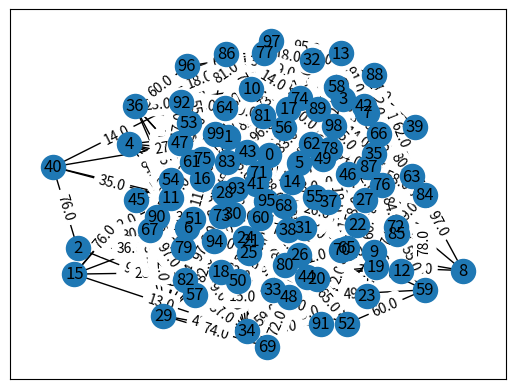
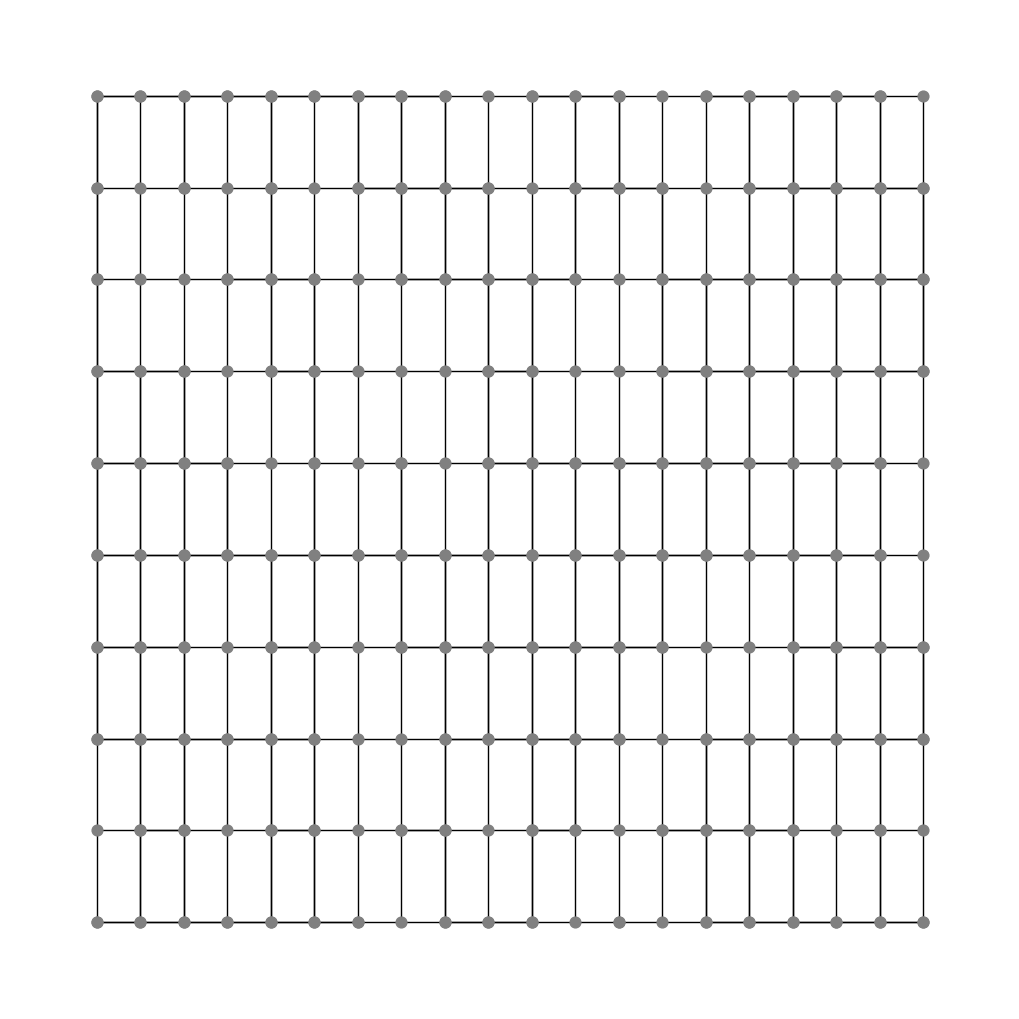

Source code (Python) for these figures, in order: (Note: this script raises an exception after producing the figures.)
import networkx as nx
import numpy as np
import matplotlib.pyplot as plt
import scipy
import pandas as pd
import scipy.sparse
import time

#number 1
number_of_vertex = 100
number_of_edges = 500

adj_matrix = np.zeros((number_of_vertex ,number_of_vertex ))
for n in range(number_of_edges):
  i = np.random.randint(number_of_vertex)
  j = np.random.randint(number_of_vertex )
  while i == j or adj_matrix[i][j] > 0:
    i = np.random.randint(number_of_vertex)
    j = np.random.randint(number_of_vertex)
  adj_matrix[i][j] = np.random.randint(100) +1
  adj_matrix[j][i] = adj_matrix[i][j]
  
adj_sparse = scipy.sparse.coo_matrix(adj_matrix, dtype=np.int8)
labels = range(0,number_of_vertex)
DF_adj = pd.DataFrame(adj_sparse.toarray(),index=labels,columns=labels)
print(DF_adj)

#just check that ok
n = 0
for i in range(number_of_vertex):
  for j in range(number_of_vertex):
    if DF_adj[i][j] > 0:
      n += 1
print(n)

H=nx.Graph(adj_matrix) 
pos=nx.spring_layout(H)
nx.draw_networkx(H,pos)
labels = nx.get_edge_attributes(H,'weight')
nx.draw_networkx_edge_labels(H,pos,edge_labels=labels)

#calculate dij alg average time
time_raw = []
start = np.random.randint(number_of_vertex)
for a in range(1,11):
  start_time = time.perf_counter()
  nx.single_source_dijkstra_path(H, start, cutoff=None, weight='weight')
  time_raw.append((time.perf_counter() - start_time))
average = sum(time_raw)/10
average

#calculate bf time
time_raw = []
start = np.random.randint(number_of_vertex)
for a in range(1,11):
  start_time = time.perf_counter()
  nx.single_source_bellman_ford_path(H, np.random.randint(10), weight='weight')
  time_raw.append((time.perf_counter() - start_time))
average = sum(time_raw)/10
average

#number 2
import networkx as nx
from matplotlib import pyplot as plt

G = nx.grid_2d_graph(10,20)

plt.figure(figsize=(10,10))
pos = {(x,y):(y,-x) for x,y in G.nodes()}
nx.draw(G, pos=pos, 
        node_color='grey', 
        with_labels=False,
        node_size=60)

#make some removed cells
for n in range(40):
  i = np.random.randint(10)
  j = np.random.randint(20)
  while (i,j) not in list(G.nodes):
    i = np.random.randint(10)
    j = np.random.randint(20)
  G.remove_node((i,j))
  
#graph 
nx.draw(G, pos=pos, 
      node_color='grey', 
      with_labels=False,
      node_size=60)

#Manchattan heuristic
time_raw = []
for a in range(1,6):
  start = (np.random.randint(10), np.random.randint(20))
  end = (np.random.randint(10), np.random.randint(20))
  while start not in list(G.nodes):
    start = (np.random.randint(10), np.random.randint(20))
  while end not in list(G.nodes):
    end = (np.random.randint(10), np.random.randint(20))
  start_time = time.perf_counter()
  nx.astar_path(G, start, end, heuristic = lambda x, y: abs(x[0] - y[0]) + abs(x[1] - y[1]))
  #print(start)
  #print(end)
  #print(nx.astar_path(G, start, end, heuristic = lambda x, y: abs(x[0] - y[0]) + abs(x[1] - y[1])))
  #print(nx.astar_path(G, start, end, heuristic = lambda x, y: math.sqrt((x[0] - y[0])**2 + (x[1] - y[1])**2)))
  time_raw.append((time.perf_counter() - start_time))
average = sum(time_raw)/5
average

#EU heuristic
time_raw = []
for a in range(1,6):
  start = (np.random.randint(10), np.random.randint(20))
  end = (np.random.randint(10), np.random.randint(20))
  while start not in list(G.nodes):
    start = (np.random.randint(10), np.random.randint(20))
  while end not in list(G.nodes):
    end = (np.random.randint(10), np.random.randint(20))
  start_time = time.perf_counter()
  nx.astar_path(G, start, end, heuristic = lambda x, y: math.sqrt((x[0] - y[0])**2 + (x[1] - y[1])**2))
  #print(start)
  #print(end)
  #print(nx.astar_path(G, start, end, heuristic = lambda x, y: math.sqrt((x[0] - y[0])**2 + (x[1] - y[1])**2)))
  time_raw.append((time.perf_counter() - start_time))
average = sum(time_raw)/5
average


color_map = []
for node in G:
    if node in [(0, 18), (1, 18), (2, 18), (3, 18), (4, 18), (4, 17), (4, 16), (4, 15), (4, 14), (4, 13), (4, 12), (4, 11), (4, 10), (4, 9), (4, 8), (4, 7), (4, 6), (4, 5), (5, 5), (5, 4)]:
        color_map.append('red')
    else: 
        color_map.append('grey') 

nx.draw(G, pos=pos, 
        node_color=color_map, 
        with_labels=False,
        node_size=60)
